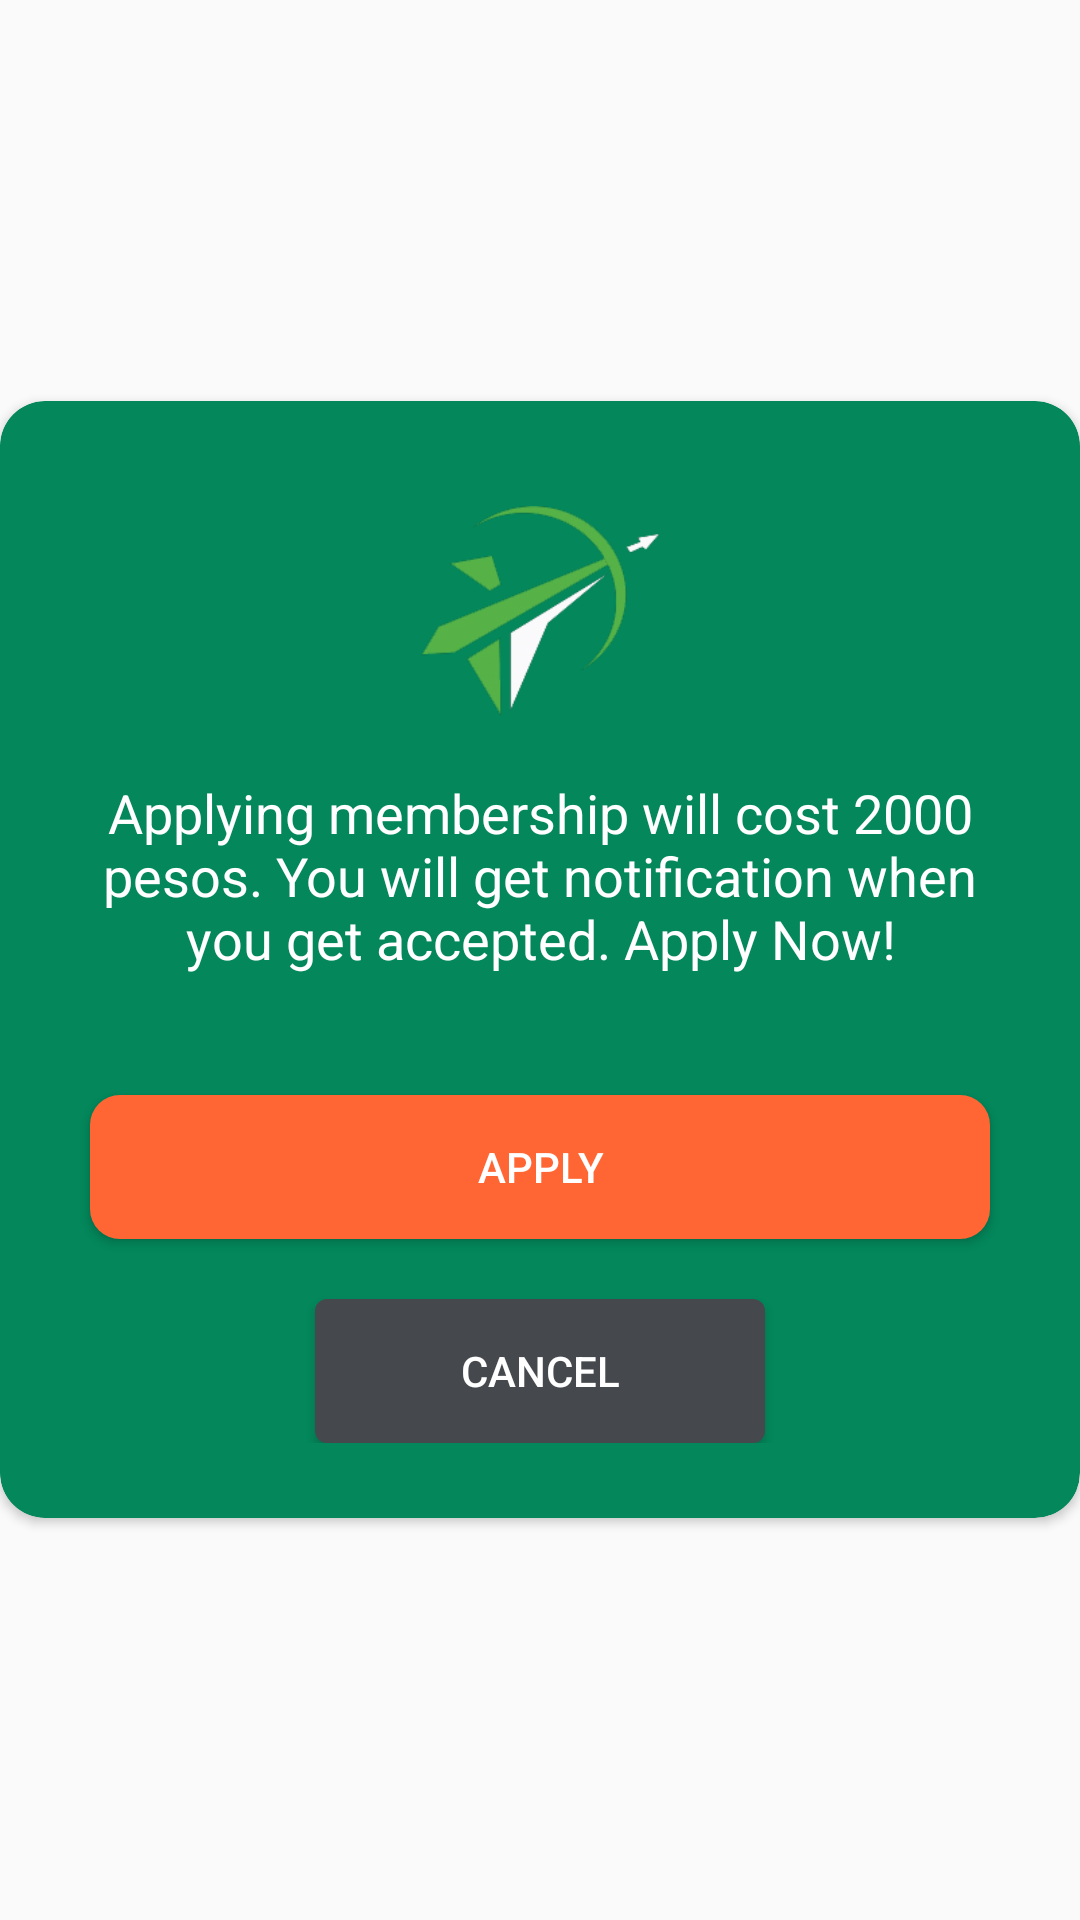

The Android layout XML behind this screen, and the referenced resources:
<!-- AndroidManifest.xml: application theme AppTheme -->
<!-- res/layout/dialog_membership.xml -->
<?xml version="1.0" encoding="utf-8"?>
<RelativeLayout xmlns:android="http://schemas.android.com/apk/res/android"
    android:layout_width="match_parent"
    android:layout_height="match_parent"
    xmlns:app="http://schemas.android.com/apk/res-auto"
    android:layout_marginLeft="5dp"
    android:layout_marginRight="5dp"
    android:gravity="center">

    <ImageView
        android:layout_width="wrap_content"
        android:layout_height="wrap_content"
        android:src="@drawable/ic_close_black_24dp"
        android:layout_marginTop="7dp"
        android:layout_marginRight="7dp"
        android:elevation="20dp"
        android:layout_alignParentRight="true"
        android:id="@+id/closeImage"

        />
    
    
    <android.support.v7.widget.CardView
        android:layout_width="match_parent"
        android:layout_height="wrap_content"
        app:cardCornerRadius="15dp"
        app:cardBackgroundColor="@color/colorDarkGreen"
        android:layout_alignParentTop="true"
        android:layout_alignParentLeft="true"
        android:layout_alignParentStart="true">
        
        <LinearLayout
            android:layout_width="match_parent"
            android:layout_height="wrap_content"
            android:orientation="vertical">
            <LinearLayout
                android:layout_width="match_parent"
                android:layout_height="wrap_content"
                android:orientation="vertical"
                android:layout_marginTop="25dp"
                android:layout_marginBottom="25dp">
                


                <ImageView
                    android:layout_width="match_parent"
                    android:layout_height="70dp"
                    android:layout_marginTop="10dp"
                    android:layout_marginLeft="20dp"
                    android:layout_marginRight="20dp"
                    android:layout_marginBottom="20dp"
                    android:src="@drawable/logo"/>
                
                <TextView
                    android:layout_width="match_parent"
                    android:layout_height="wrap_content"
                    android:layout_marginLeft="20dp"
                    android:layout_marginRight="20dp"
                    android:layout_marginBottom="20dp"
                    android:textAlignment="center"
                    android:id="@+id/tvContent"
                    android:textSize="18dp"
                    android:textColor="@color/fontWhite"
                    android:text="@string/membership_message"/>

                <Button
                    android:layout_width="300dp"
                    android:layout_height="wrap_content"
                    android:layout_marginTop="20dp"
                    android:text="Apply"
                    android:textColor="@color/fontWhite"
                    android:background="@drawable/my_button"
                    android:layout_gravity="center_horizontal"
                    android:id="@+id/btnAccept"/>


                <Button
                    android:layout_width="150dp"
                    android:layout_height="wrap_content"
                    android:layout_marginTop="20dp"
                    android:text="Cancel"
                    android:textColor="@color/fontWhite"
                    android:background="@drawable/black_button"
                    android:layout_gravity="center_horizontal"
                    android:id="@+id/btnCancel"/>

            </LinearLayout>
        </LinearLayout>

        <include
            layout="@layout/loading_spinner">

        </include>

    </android.support.v7.widget.CardView>

</RelativeLayout>
<!-- res/layout/loading_spinner.xml (included above) -->
<android.support.design.widget.CoordinatorLayout android:layout_width="match_parent"
    android:layout_height="match_parent"
    xmlns:android="http://schemas.android.com/apk/res/android"
    xmlns:app="http://schemas.android.com/apk/res-auto">


    <com.wang.avi.AVLoadingIndicatorView
        android:id="@+id/avi"
        style="@style/AVLoadingIndicatorView.Large"
        android:layout_width="wrap_content"
        android:layout_height="wrap_content"
        android:layout_gravity="center"
        android:visibility="invisible"
        app:indicatorColor="@color/colorAccent"
        app:indicatorName="BallScaleMultipleIndicator"

        />

</android.support.design.widget.CoordinatorLayout>
<!-- resources referenced by this layout -->
<resources>
  <color name="colorAccent">#FF4081</color>
  <color name="colorDarkGreen">#03875b</color>
  <color name="fontWhite">#ffffff</color>
  <!-- drawable black_button (drawable) -->
  <?xml version="1.0" encoding="utf-8"?>
  <selector xmlns:android="http://schemas.android.com/apk/res/android">
  
      <item android:state_pressed="true">
          <shape android:shape="rectangle">
              <solid android:color="@color/colorPrimary"></solid>
          </shape>
      </item>
  
      <item>
          <shape android:shape="rectangle">
              <corners android:radius="4dp"></corners>
              <solid android:color="#45494d"></solid>
          </shape>
  
      </item>
  
  </selector>
  <!-- drawable logo: png bitmap (drawable-v21, 15566 bytes) -->
  <!-- drawable my_button (drawable) -->
  <?xml version="1.0" encoding="utf-8"?>
  <selector xmlns:android="http://schemas.android.com/apk/res/android">
  
      <item android:state_pressed="true" >
          <shape android:shape="rectangle"  >
              <corners android:radius="20dip" />
              <solid android:color="@color/orange"></solid>
          </shape>
      </item>
      <item android:state_focused="true">
          <shape android:shape="rectangle"  >
              <corners android:radius="20dip" />
              <solid android:color="@color/orange"></solid>
          </shape>
      </item>
      <item >
          <shape android:shape="rectangle"  >
              <corners android:radius="10dip" />
              <solid android:color="@color/orange"></solid>
          </shape>
      </item>
  
  </selector>
  <string name="membership_message">
          Applying membership will cost 2000 pesos. You will get notification when you get accepted. Apply Now!
  
      </string>
  <style name="AppTheme" parent="Theme.AppCompat.Light.NoActionBar">
          
          <item name="colorPrimary">@color/colorPrimary</item>
          <item name="colorPrimaryDark">@color/colorPrimaryDark</item>
          <item name="colorAccent">@color/colorShadeRed</item>
          <item name="android:textColorHint">@color/fontWhite</item>
  
      </style>
  <color name="colorPrimary">#353839</color>
  <color name="orange">#ff6633</color>
  <color name="colorPrimaryDark">#0e1111</color>
  <color name="colorShadeRed">#9b0000</color>
</resources>
